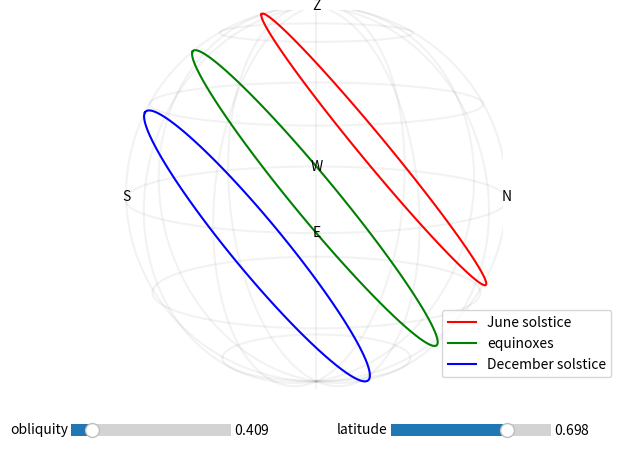
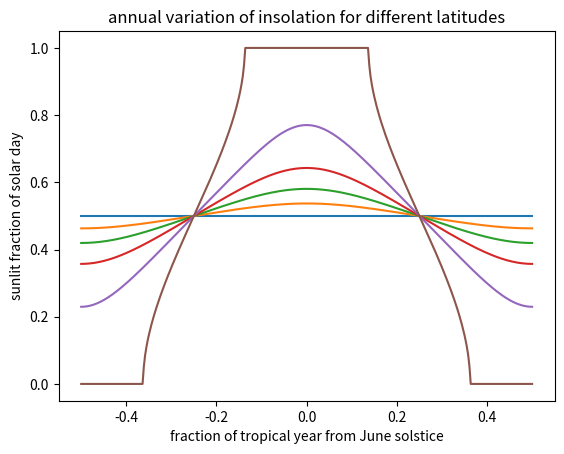
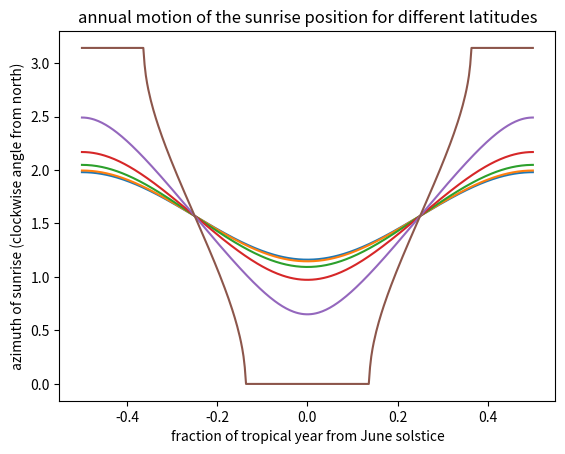

These charts were generated, in order, by the following Python code:
import math
import numpy
from matplotlib import pyplot
from matplotlib.widgets import Slider

earth_obliquity   = math.pi/180 * 23.4392811

def rotate_x(p, x):
  c, s = math.cos(p), math.sin(p)
  [x, y, z] = x
  return [x, y*c-z*s, y*s+z*c]

def rotate_y(p, x):
  c, s = math.cos(p), math.sin(p)
  [x, y, z] = x
  return [z*s+x*c, y, z*c-x*s]

def rotate_z(p, x):
  c, s = math.cos(p), math.sin(p)
  [x, y, z] = x
  return [x*c-y*s, x*s+y*c, z]

def make_meridian(p, n=100):
  q = numpy.linspace(-math.pi, math.pi, n+1)
  return [
    numpy.sin(q) * math.cos(p),
    numpy.sin(q) * math.sin(p),
    numpy.cos(q)]

def make_parallel(q, n=100):
  p = numpy.linspace(-math.pi, math.pi, n+1)
  return [
    math.sin(q) * numpy.cos(p),
    math.sin(q) * numpy.sin(p),
    math.cos(q) * numpy.ones_like(p)]

def make_globe(i, j, n=100):
  assert i >= 0 and j >= 0
  result = []
  for q in numpy.linspace(0, math.pi, i*2+1)[1:-1]:
    result.append(make_parallel(q))
  for p in numpy.linspace(0, math.pi, j*2+1)[:-1]:
    result.append(make_meridian(p))
  return result

def get_sun_declination(o, t):
  return math.asin(math.cos(t)*math.sin(o))

def make_sun_path(o, t, l):
  d = get_sun_declination(o, t)
  return rotate_y(math.pi/2-l, make_parallel(math.pi/2-d))

def make_sun_path(o, t, l):
  d = get_sun_declination(o, t)
  p = numpy.linspace(-math.pi, math.pi, 101)
  return [
     math.sin(l)*math.cos(d)*numpy.cos(p) + math.cos(l)*math.sin(d),
                 math.cos(d)*numpy.sin(p),
    -math.cos(l)*math.cos(d)*numpy.cos(p) + math.sin(l)*math.sin(d)]

def plot_sun_paths():
  pyplot.figure()
  axes = pyplot.gcf().add_axes([0, 3/20, 1, 16/20], projection='3d')

  store = axes.store = {
    'artists':   [],
    'controls':  [],
    'obliquity': earth_obliquity,
    'latitude':  math.pi/180 * 40}

  def refresh(**kwargs):
    store.update(kwargs)
    artists = iter(store['artists']) if store['artists'] else None

    def plot(data, **prop):
      if not artists:
        artist, = axes.plot([], [], [], **prop)
        store['artists'].append(artist)
      else:
        artist = next(artists)
      artist.set_data_3d(*data)

    plot(
      make_sun_path(store['obliquity'], 0, store['latitude']),
      color='red', label='June solstice')
    plot(
      make_sun_path(store['obliquity'], math.pi/2, store['latitude']),
      color='green', label='equinoxes')
    plot(
      make_sun_path(store['obliquity'], math.pi, store['latitude']),
      color='blue', label='December solstice')

  for x in make_globe(3, 3):
    axes.plot(*x, color='black', alpha=0.05)
  for s, x in {
      'N': [ 1,  0, 0],
      'E': [ 0, -1, 0],
      'S': [-1,  0, 0],
      'W': [ 0,  1, 0],
      'Z': [ 0,  0, 1]}.items():
    axes.text(*x, s, ha='center', va='center')

  refresh()
  pyplot.figlegend(loc='lower right', bbox_to_anchor=[0.98, 3/20+0.02])
  axes.set_xlim(-0.6, 0.6)
  axes.set_ylim(-0.6, 0.6)
  axes.set_zlim(-0.6, 0.6)
  axes.set_box_aspect([1, 1, 1])
  axes.view_init(10, -90, 0)
  axes.set_axis_off()

  control = Slider(
    pyplot.gcf().add_axes([1/8, 1/20, 1/4, 1/20]),
    label='obliquity',
    valmin=0, valmax=math.pi, valinit=store['obliquity'])
  control.on_changed(lambda value: refresh(obliquity=value))
  store['controls'].append(control)

  control = Slider(
    pyplot.gcf().add_axes([5/8, 1/20, 1/4, 1/20]),
    label='latitude',
    valmin=-math.pi/2, valmax=math.pi/2, valinit=store['latitude'])
  control.on_changed(lambda value: refresh(latitude=value))
  store['controls'].append(control)

def plot_insolation_variation():
  pyplot.figure()

  t = numpy.linspace(-math.pi, math.pi, 361)
  d = numpy.vectorize(get_sun_declination)(earth_obliquity, t)
  for l in numpy.linspace(0, math.pi/2, 7)[:-1]:
    temp = numpy.clip(numpy.tan(l)*numpy.tan(d), -1, 1)
    temp = 1 - numpy.arccos(temp)/math.pi
    pyplot.plot(t/(2*math.pi), temp)

  pyplot.title('annual variation of insolation for different latitudes')
  pyplot.xlabel('fraction of tropical year from June solstice')
  pyplot.ylabel('sunlit fraction of solar day')

def plot_sunrise_position_variation():
  pyplot.figure()

  t = numpy.linspace(-math.pi, math.pi, 361)
  d = numpy.vectorize(get_sun_declination)(earth_obliquity, t)
  for l in numpy.linspace(0, math.pi/2, 7)[:-1]:
    temp = numpy.clip(numpy.tan(l)*numpy.tan(d), -1, 1)
    temp = numpy.arctan2(
      numpy.sqrt(1-temp**2),
      math.sin(l)*temp + math.cos(l)*numpy.tan(d))
    pyplot.plot(t/(2*math.pi), temp)

  pyplot.title('annual motion of the sunrise position for different latitudes')
  pyplot.xlabel('fraction of tropical year from June solstice')
  pyplot.ylabel('azimuth of sunrise (clockwise angle from north)')

if __name__ == '__main__':
  plot_sun_paths()
  plot_insolation_variation()
  plot_sunrise_position_variation()
  pyplot.show()
